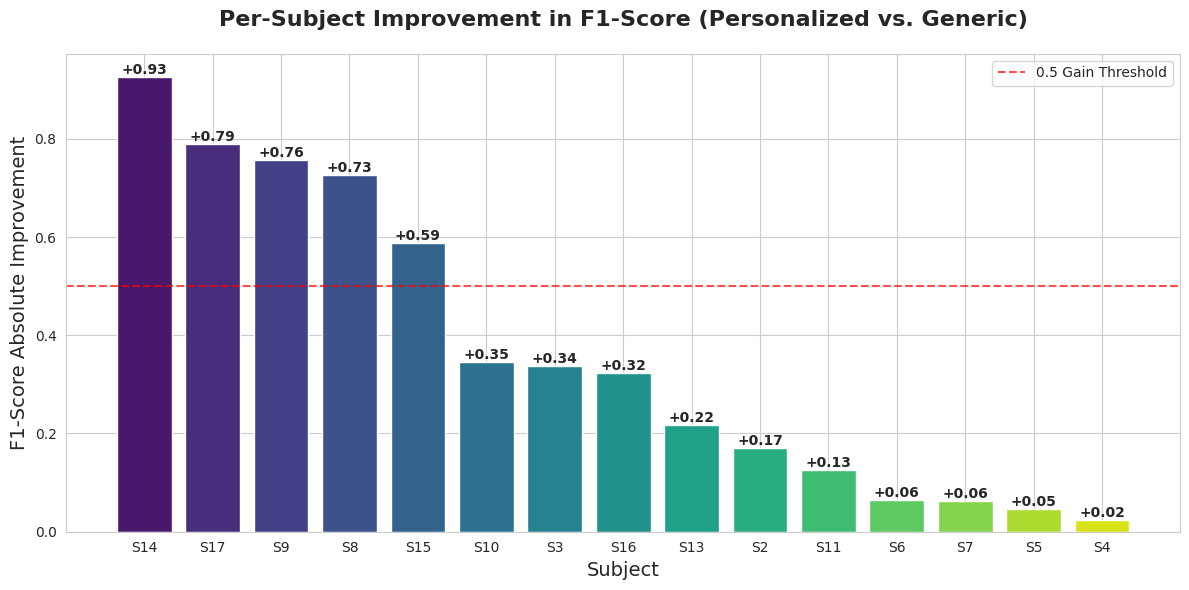

Recreate this plot in Python.
import matplotlib.pyplot as plt
import seaborn as sns
import numpy as np

# Data
subjects = ['S2', 'S3', 'S4', 'S5', 'S6', 'S7', 'S8', 'S9', 'S10', 'S11', 'S13', 'S14', 'S15', 'S16', 'S17']
generic_f1  = np.array([0.7826, 0.5200, 0.9756, 0.9545, 0.9130, 0.9130, 0.2308, 0.1739, 0.6111, 0.8293, 0.7368, 0.0000, 0.3448, 0.6061, 0.0800])
personal_f1 = np.array([0.9524, 0.8571, 1.0000, 1.0000, 0.9778, 0.9756, 0.9565, 0.9302, 0.9565, 0.9545, 0.9545, 0.9268, 0.9333, 0.9302, 0.8696])
improvements = personal_f1 - generic_f1

# Sort by improvement for better visualization
sorted_indices = np.argsort(improvements)[::-1]
sorted_subjects = [subjects[i] for i in sorted_indices]
sorted_improvements = [improvements[i] for i in sorted_indices]

# Plotting
plt.figure(figsize=(12, 6))
sns.set_style("whitegrid")

# Create bar plot
bars = plt.bar(sorted_subjects, sorted_improvements, color=sns.color_palette("viridis", len(subjects)))

# Highlight subjects with >= 0.5 gain
# Or just let the sorted plot speak for itself
for bar in bars:
    yval = bar.get_height()
    plt.text(bar.get_x() + bar.get_width()/2.0, yval, f'+{yval:.2f}', va='bottom', ha='center', fontsize=10, fontweight='bold')

plt.title('Per-Subject Improvement in F1-Score (Personalized vs. Generic)', fontsize=16, fontweight='bold', pad=20)
plt.xlabel('Subject', fontsize=14)
plt.ylabel('F1-Score Absolute Improvement', fontsize=14)
plt.axhline(y=0.5, color='r', linestyle='--', alpha=0.7, label='0.5 Gain Threshold')
plt.legend()
plt.tight_layout()

# Save the plot
plt.savefig('f1_improvement.png', dpi=300, bbox_inches='tight')
print("Saved plot to f1_improvement.png")
